The GitHub repository Omar-V2/MLH-LocalHackDay contains a labelled image folder "data" with 5 categories: five fingers, four fingers, one finger, three fingers, two fingers. Examples follow, each with its label.

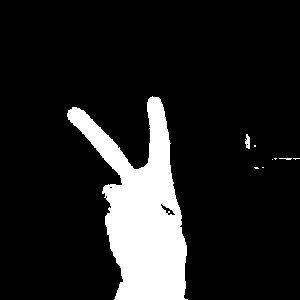
Label: two fingers

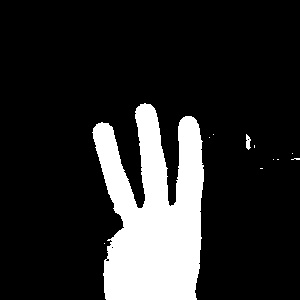
Label: three fingers

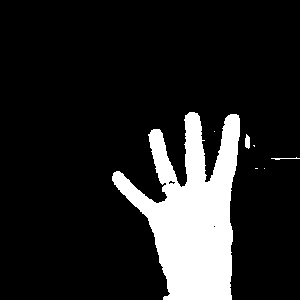
Label: four fingers

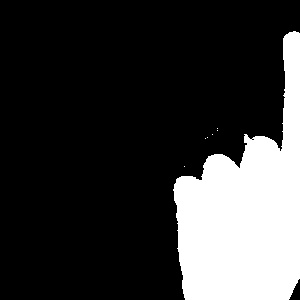
Label: one finger

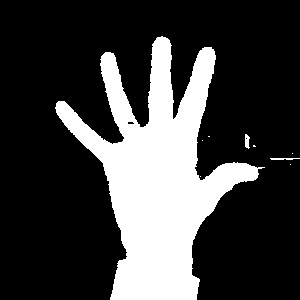
Label: five fingers

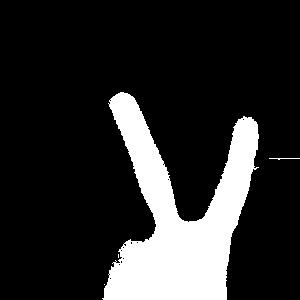
Label: two fingers
